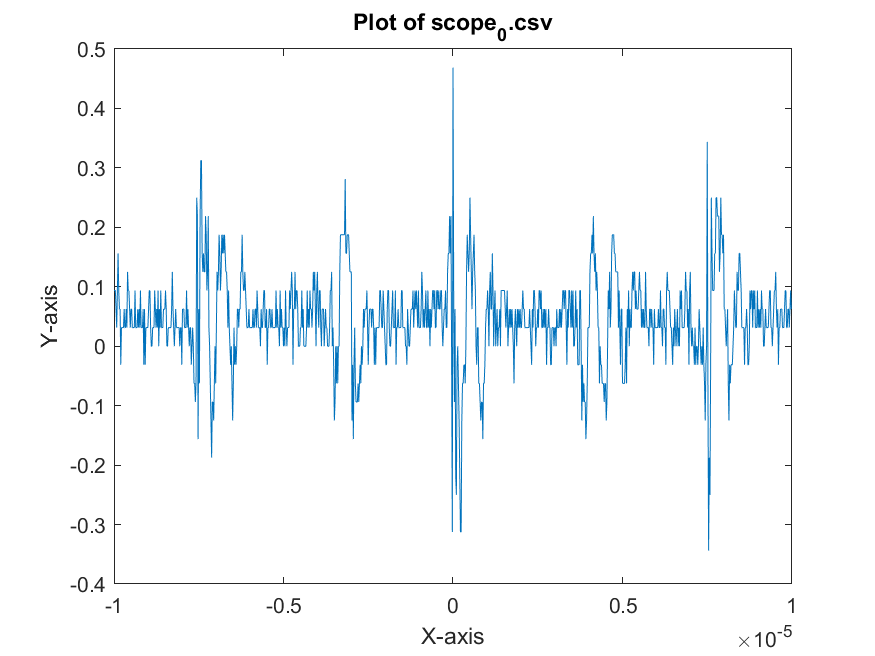

The table this chart was drawn from, first rows:
x-axis, 1
second, Volt
-10.00000E-06, +93.75000000E-03
-9.98000E-06, +93.75000000E-03
-9.96000E-06, +93.75000000E-03
-9.94000E-06, +62.50000000E-03
-9.92000E-06, +31.25000000E-03
-9.90000E-06, +93.75000000E-03
-9.88000E-06, +156.25000000E-03
-9.86000E-06, +93.75000000E-03
-9.84000E-06, +62.50000000E-03
-9.82000E-06, +62.50000000E-03
-9.80000E-06, -31.25000000E-03
-9.78000E-06, +31.25000000E-03
-9.76000E-06, +31.25000000E-03
-9.74000E-06, +31.25000000E-03
-9.72000E-06, +31.25000000E-03
-9.70000E-06, +62.50000000E-03
-9.68000E-06, +31.25000000E-03
-9.66000E-06, +31.25000000E-03
-9.64000E-06, +62.50000000E-03
-9.62000E-06, +31.25000000E-03
-9.60000E-06, +125.00000000E-03
-9.58000E-06, +93.75000000E-03
-9.56000E-06, +93.75000000E-03
-9.54000E-06, +62.50000000E-03
-9.52000E-06, +31.25000000E-03
-9.50000E-06, +62.50000000E-03
-9.48000E-06, +62.50000000E-03
-9.46000E-06, +31.25000000E-03
-9.44000E-06, +31.25000000E-03
-9.42000E-06, +31.25000000E-03
-9.40000E-06, +31.25000000E-03
-9.38000E-06, +93.75000000E-03
-9.36000E-06, +31.25000000E-03
-9.34000E-06, +31.25000000E-03
-9.32000E-06, +31.25000000E-03
-9.30000E-06, +62.50000000E-03
-9.28000E-06, +31.25000000E-03
-9.26000E-06, +62.50000000E-03
-9.24000E-06, +31.25000000E-03
-9.22000E-06, +93.75000000E-03
-9.20000E-06, +31.25000000E-03
-9.18000E-06, +31.25000000E-03
-9.16000E-06, +31.25000000E-03
-9.14000E-06, +62.50000000E-03
-9.12000E-06, -31.25000000E-03
-9.10000E-06, +62.50000000E-03
-9.08000E-06, -31.25000000E-03
-9.06000E-06, +31.25000000E-03
-9.04000E-06, +31.25000000E-03
-9.02000E-06, +31.25000000E-03
-9.00000E-06, +31.25000000E-03
-8.98000E-06, +62.50000000E-03
-8.96000E-06, +93.75000000E-03
-8.94000E-06, +93.75000000E-03
-8.92000E-06, +31.25000000E-03
-8.90000E-06, +0.0E+00
-8.88000E-06, +0.0E+00
-8.86000E-06, +31.25000000E-03
-8.84000E-06, +31.25000000E-03
... 941 more rows
